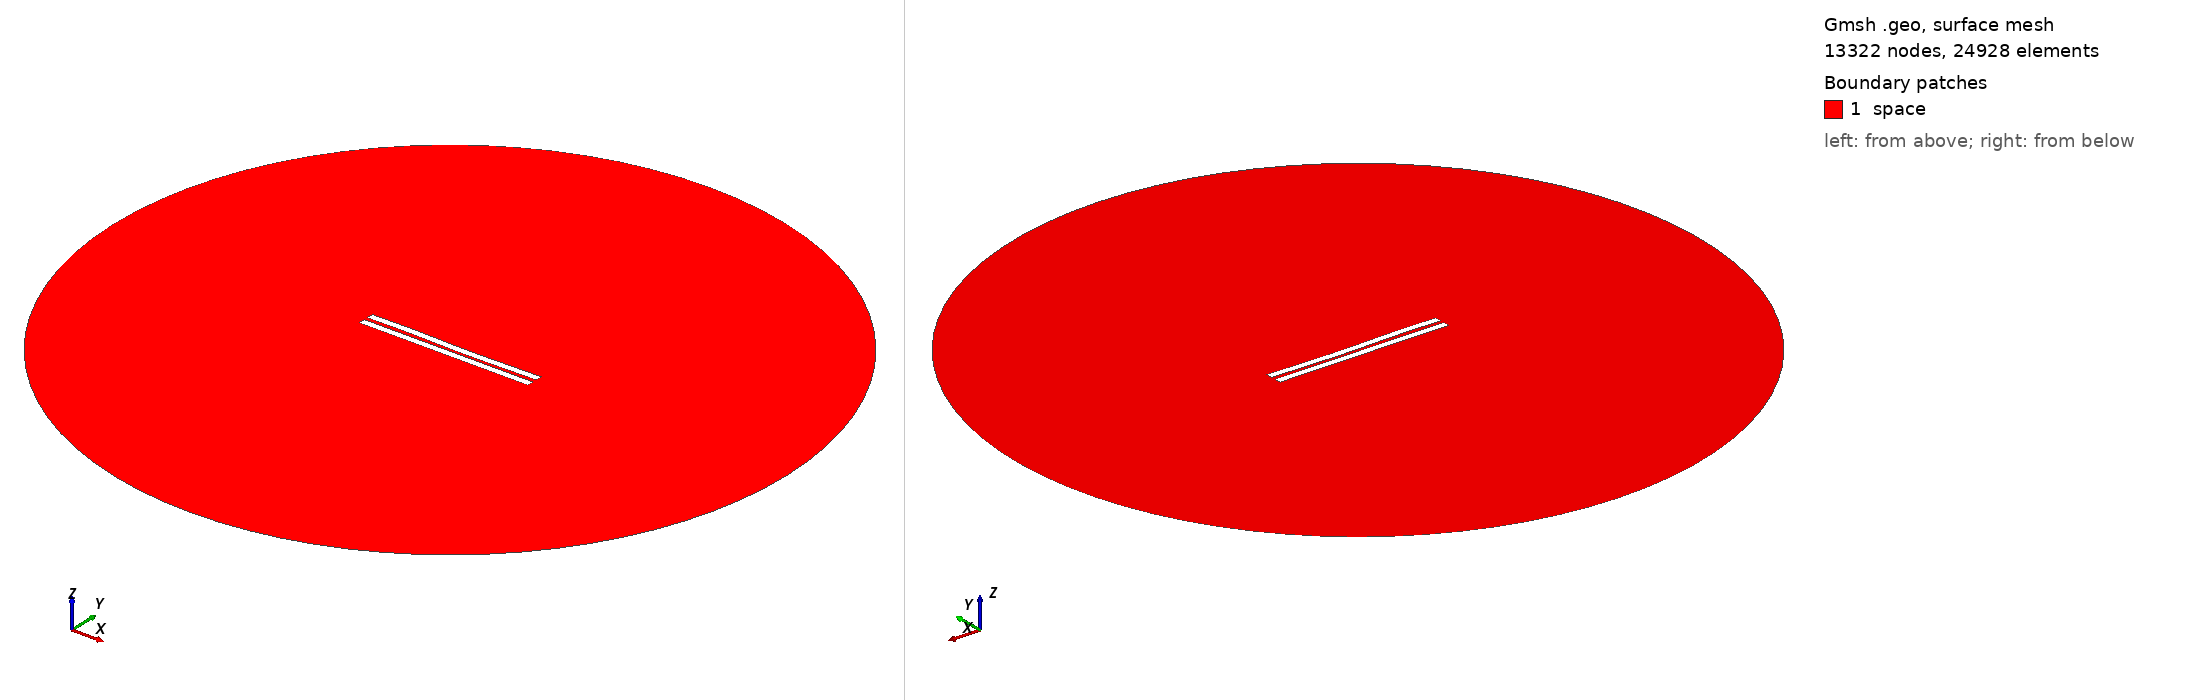

Gmsh geometry script, surface-meshed: 13322 nodes, 24928 surface elements. Boundary patches (legend numbers): 1 space. Left view from above one corner, right view from below the opposite corner. Legend entries are the model's physical surfaces. The drawing asked Gmsh for element sizes between 1% and 20% of the model's largest extent; the script's own settings can give other sizes.

=== 2524.geo (drawn) ===
//---------------------------------------
// Geometry kernel
//---------------------------------------

SetFactory("OpenCASCADE");



//---------------------------------------
// Parameters of the geometry
//---------------------------------------

// Overetch of the upper plate
overetch = 0.0;

// Distance between the plates
distance = 2.5;

// Discretization over the x axis (for the deformation)
nx = 50; 

// Length of the plate
L = 100 - overetch; 

// Number of modes
n = 4; 

// 1st mode coefficient
coeff(1) = -0.15;
beta(1) = 0.596864 * 3.1415926535 / L;

// 2nd mode coefficient
coeff(2) = -0.15;
beta(2) = 1.49418 * 3.1415926535 / L;

// 3rd mode coefficient
coeff(3) = 0.15;
beta(3) = 2.50025 * 3.1415926535 / L;

// 4th mode coefficient
coeff(4) = 0.07499999999999998;
beta(4) = 3.49999 * 3.1415926535 / L;



//---------------------------------------
// Upper plate (deformed rectangle)
//---------------------------------------

// Coordiantes of the upper plate
xmin = -50;
xmax = 50 - overetch;

// Height of the upper plate
yheight = 4 - 2 * overetch;

// Indexes of the points
UpperID[] = {};
LowerID[] = {};
LeftID[] = {};
RightID[] = {};

// Point index
p = 1;

// Horizontal edges
For i In {1:nx}
    x = xmin + (i-1)*(xmax - xmin)/(nx-1);

    y_bottom = distance / 2 + overetch;
    For j In {1:n}
        C = (Cosh(beta(j)*L) + Cos(beta(j)*L)) / (Sinh(beta(j)*L) + Sin(beta(j)*L));
        y_bottom  = y_bottom + coeff(j) * (Cosh(beta(j)*(x+50)) - Cos(beta(j)*(x+50)) - C * (Sinh(beta(j)*(x+50)) - Sin(beta(j)*(x+50))));
    EndFor

    y_top = y_bottom + yheight;

    Point(p) = {x, y_top, 0, 1.0};
    UpperID[i] = p;
    p = p + 1;

    Point(p) = {x, y_bottom, 0, 1.0};
    LowerID[i] = p;
    p = p + 1;
EndFor

// Create point lists
UpperPts[] = {}; LowerPts[] = {};
For i In {1:nx}
  UpperPts[] += {UpperID[i]};
  LowerPts[] += {LowerID[i]};
EndFor

// Build splines
Spline(1) = {UpperPts[]};
Spline(2) = {LowerPts[]};
Line(3) = {LowerPts[nx-1], UpperPts[nx-1]};
Line(4) = {LowerPts[0], UpperPts[0]};

// Build the plane surface
Curve Loop(1) = {2, 3, -1, -4};
Plane Surface(1) = {1};



//---------------------------------------
// Lower plate (rectangle)
//---------------------------------------

// Vertices
Point(1001) = {-50, -1, 0, 1.0};
Point(1002) = { 50, -1, 0, 1.0};
Point(1003) = { 50,  -5, 0, 1.0};
Point(1004) = {-50,  -5, 0, 1.0};

// Edges
Line(5) = {1001, 1002};
Line(6) = {1002, 1003};
Line(7) = {1003, 1004};
Line(8) = {1004, 1001};

// Plane surface
Line Loop(2) = {5, 6, 7, 8};
Plane Surface(2) = {2}; 



//---------------------------------------
// Outer (fictious) boundary
//---------------------------------------

// Points
Point(1005) = {0, 0, 0};       // Center
Point(1006) = {200, 0, 0};     // Start point
Point(1007) = {0, 200, 0};     // 90 degrees
Point(1008) = {-200, 0, 0};    // 180 degrees
Point(1009) = {0, -200, 0};    // 270 degrees

// Circle arcs (each needs start, center, end)
Circle(9) = {1006, 1005, 1007};
Circle(10) = {1007, 1005, 1008};
Circle(11) = {1008, 1005, 1009};
Circle(12) = {1009, 1005, 1006};

// Plane surface for the entire domain
Curve Loop(3) = {9, 10, 11, 12};
Surface(3) = {3};

// Subtract the plates from the whole domain to obtain the actual domain where we want to solve the equations
BooleanDifference{ Surface{3}; Delete; }{ Surface{1}; Surface{2}; Delete; }




//---------------------------------------
// Transfinite Lines/Curves
//---------------------------------------

// Set the number of points on the boundaries
r = 7;

// Plates
Transfinite Curve {1, 2} = 50*r Using Progression 1;
Transfinite Curve {3, 4} = 2*r Using Progression 1;
Transfinite Line {5, 7} = 50*r Using Progression 1;
Transfinite Line {6, 8} = 2*r Using Progression 1;

// Outer boundary
Transfinite Line {9, 10, 11, 12} = 20 Using Progression 1;



//---------------------------------------
// Physical groups
//---------------------------------------                

// Physical curves (boundaries)
Physical Line("force_segment", 10) = {2};
Physical Line("upper_plate", 11) = {1, 3, 4};
Physical Line("lower_plate", 12) = {5, 6, 7, 8};
Physical Line("boundary", 20) = {9, 10, 11, 12};

// Physical Surfaces
Physical Surface("space", 30) = {3};



//---------------------------------------
// 6. Generate the Mesh
//---------------------------------------

// 2D mesh generation
Mesh 2;
